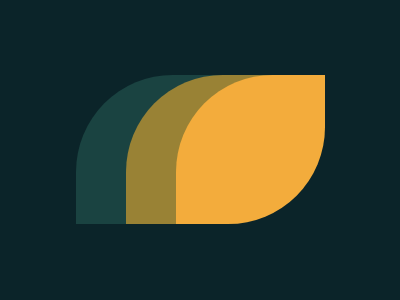

Reproduce this picture with HTML and CSS.

<div></div>
<style>
  * {
    background: #0b2429;
  }
  div {
    width: 149;
    height: 149;
    position: absolute;
    margin: 67px 168px;
    background: #f3ac3c;
    border-radius: 65% 0%;
    box-shadow: -50px 0px #998235, -100px 0px #1a4341;
  }
</style>
